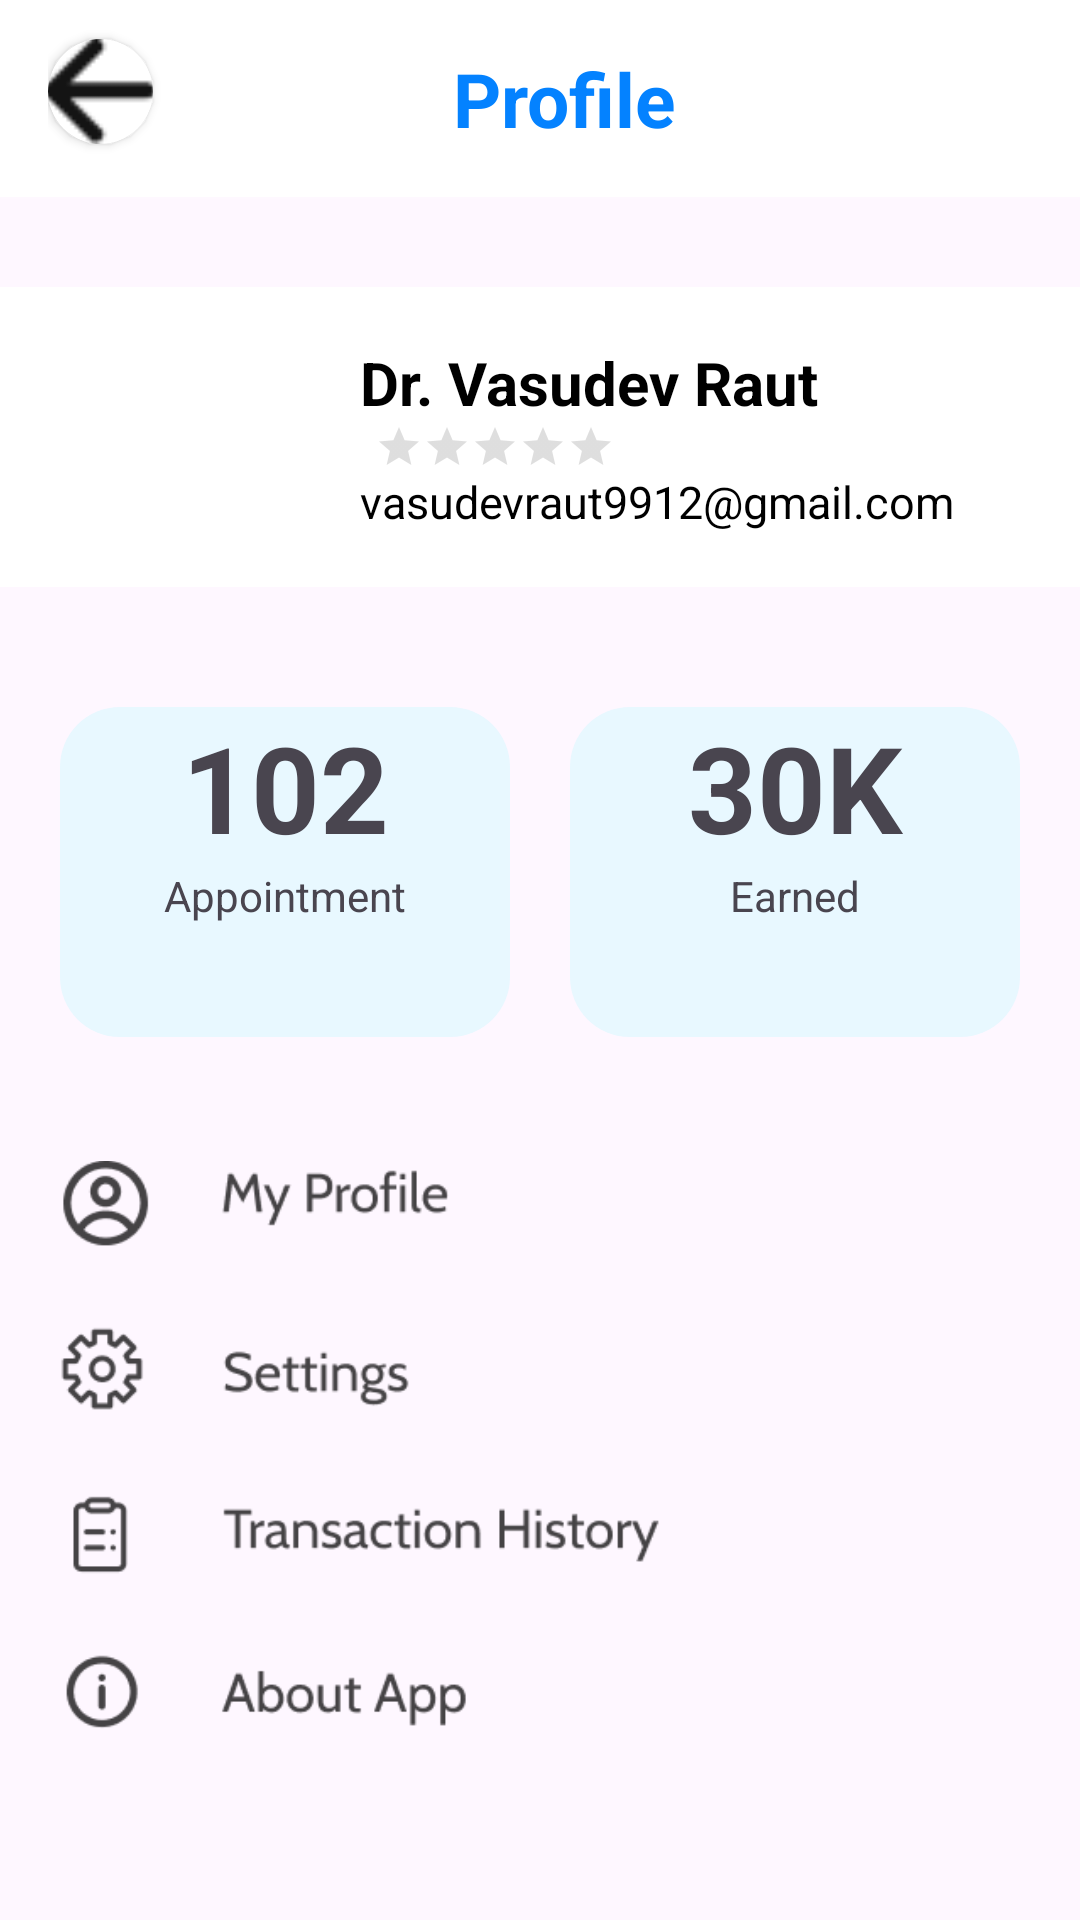

This screen was rendered from an Android layout file. Write that file and the resources it references.
<!-- AndroidManifest.xml: application theme Theme.HealthShastraDr -->
<!-- res/layout/activity_profile.xml -->
<?xml version="1.0" encoding="utf-8"?>
<LinearLayout xmlns:android="http://schemas.android.com/apk/res/android"
    xmlns:app="http://schemas.android.com/apk/res-auto"
    xmlns:tools="http://schemas.android.com/tools"
    android:layout_width="match_parent"
    android:orientation="vertical"
    android:layout_height="match_parent"
    tools:context=".Profile">



    <androidx.appcompat.widget.Toolbar
        android:layout_width="match_parent"
        android:layout_height="wrap_content"
        android:background="@color/white"
        android:outlineSpotShadowColor="@color/white"
        android:outlineAmbientShadowColor="@color/white"
        android:elevation="4dp"
        android:id="@+id/toolbar"
        android:theme="@style/ThemeOverlay.AppCompat.Dark.ActionBar">

        <RelativeLayout
            android:layout_width="match_parent"
            android:layout_height="match_parent">


            <androidx.cardview.widget.CardView
                android:layout_width="35dp"
                android:layout_height="35dp"
                android:id="@+id/user_image"

                app:cardCornerRadius="35dp"
                android:layout_marginTop="13dp"

                >

                <ImageView
                    android:id="@+id/account"
                    android:layout_width="35dp"
                    android:layout_height="35dp"
                    android:scaleType="centerCrop"
                    android:src="@drawable/backbutton">
                </ImageView>

            </androidx.cardview.widget.CardView>


                            <TextView
                                android:id="@+id/userName"

                                android:layout_width="match_parent"
                                android:layout_height="wrap_content"
                                android:fontFamily="sans-serif"
                                android:gravity="center"
                                android:textAlignment="center"
                                android:padding="16dp"
                                android:text="Profile"
                                android:textColor="#0482FF"
                                android:textSize="25sp"
                                android:textStyle="bold" />
        </RelativeLayout>
    </androidx.appcompat.widget.Toolbar>




    <LinearLayout
        android:layout_width="match_parent"
        android:layout_height="match_parent"


        android:orientation="vertical">

        <LinearLayout xmlns:android="http://schemas.android.com/apk/res/android"
            android:layout_width="match_parent"
            android:orientation="horizontal"
            android:background="@color/white"
            android:layout_marginTop="30dp"
            android:layout_marginBottom="20dp"
            android:id="@+id/doctorlistcard"
            android:layout_height="wrap_content">



            <ImageView

                android:layout_width="match_parent"
                android:layout_height="100dp"
                android:layout_gravity="clip_vertical"
                android:src="@drawable/profilelefttop"
                android:layout_weight="2">

            </ImageView>

            <LinearLayout
                android:layout_gravity="center_vertical"
                android:layout_weight="1"
                android:orientation="vertical"
                android:layout_width="match_parent"
                android:layout_height="wrap_content">




                <LinearLayout
                    android:layout_width="match_parent"
                    android:layout_height="wrap_content"
                    android:orientation="horizontal"
                    >

                    <LinearLayout
                        android:layout_weight="1"
                        android:orientation="vertical"
                        android:layout_width="match_parent"
                        android:layout_height="wrap_content">


                        <TextView
                            android:layout_width="match_parent"
                            android:layout_height="wrap_content"
                            android:text="Dr. Vasudev Raut"
                            android:textSize="20dp"
                            android:textStyle="bold"
                            android:id="@+id/name"
                            android:textColor="@color/black"
                            ></TextView>

                        <LinearLayout
                            android:orientation="horizontal"
                            android:layout_width="match_parent"
                            android:layout_height="wrap_content">

                            
                            
                            
                            
                            

                            <RatingBar
                                android:layout_marginStart="5dp"
                                android:progressBackgroundTint="#808080"
                                android:progressTint="#FFA500"
                                android:id="@+id/ratingBar"
                                android:layout_width="wrap_content"
                                android:layout_height="wrap_content"

                                android:clipToPadding="false"
                                android:clipChildren="false"
                                style="?android:attr/ratingBarStyleSmall"


                                />






                        </LinearLayout>






                    </LinearLayout>

                    
                    
                    
                    
                    

                    




                </LinearLayout>

                <TextView
                    android:layout_width="match_parent"
                    android:layout_height="wrap_content"
                    android:textSize="15dp"
                    android:textColor="@color/black"
                    android:id="@+id/mail"
                    android:text="vasudevraut9912@gmail.com"/>

                
                
                
                

                
                
                
                
                
                

                
                
                
                
                




                

                
                
                
                
                

                
            </LinearLayout>


        </LinearLayout>


        <LinearLayout
            android:padding="20dp"
            android:layout_width="match_parent"
            android:layout_height="150dp">

            <LinearLayout
                android:layout_marginEnd="10dp"
                android:layout_gravity="center_vertical"

                android:layout_weight="1"
                android:background="@drawable/profilebox"
                android:layout_width="match_parent"
                android:orientation="vertical"
                android:layout_height="match_parent">

                <TextView
                    android:textAlignment="center"
                    android:layout_width="match_parent"
                    android:text="102"
                    android:id="@+id/appointment"
                    android:textSize="40dp"
                    android:textStyle="bold"

                    android:layout_height="wrap_content"/>

                <TextView
                    android:textAlignment="center"
                    android:layout_width="match_parent"
                    android:text="Appointment"
                    android:layout_height="wrap_content"/>




            </LinearLayout>


            <LinearLayout
                android:layout_marginStart="10dp"
                android:layout_weight="1"
                android:layout_width="match_parent"
                android:orientation="vertical"
                android:background="@drawable/profilebox"
                android:layout_height="match_parent">

                <TextView
                    android:layout_width="match_parent"
                    android:text="30K"
                    android:textSize="40dp"
                    android:textAlignment="center"
                    android:id="@+id/earned"
                    android:textStyle="bold"
                    android:layout_height="wrap_content"/>

                <TextView
                    android:textAlignment="center"
                    android:layout_width="match_parent"
                    android:text="Earned"
                    android:layout_height="wrap_content"/>




            </LinearLayout>








        </LinearLayout>





        <LinearLayout
            android:layout_width="match_parent"
            android:layout_height="wrap_content">

            <ImageView
                android:layout_marginStart="20dp"
                android:layout_marginTop="20dp"
                android:layout_width="200dp"
                android:layout_height="wrap_content"
                android:src="@drawable/prextraimg"/>



        </LinearLayout>




    </LinearLayout>



</LinearLayout>
<!-- resources referenced by this layout -->
<resources>
  <color name="black">#FF000000</color>
  <color name="white">#FFFFFFFF</color>
  <!-- drawable backbutton: png bitmap (drawable, 247 bytes) -->
  <!-- drawable prextraimg: png bitmap (drawable, 10176 bytes) -->
  <!-- drawable profilebox (drawable) -->
  <?xml version="1.0" encoding="utf-8"?>
  <shape xmlns:android="http://schemas.android.com/apk/res/android"
      android:shape="rectangle">
  
      <corners android:radius="20dp"
          />
  
      <solid android:color="#E8F8FF"/>
  
  </shape>
  <style name="Theme.HealthShastraDr" parent="Base.Theme.HealthShastraDr">
          <item name="colorPrimary">@color/white</item>
          <item name="colorPrimaryVariant">@color/white</item>
          <item name="colorOnPrimary">#B50482FF</item>
  
      </style>
  <style name="Base.Theme.HealthShastraDr" parent="Theme.Material3.DayNight.NoActionBar">
          
          
  
          <item name="colorPrimary">#B50482FF</item>
          <item name="colorPrimaryVariant">#B50482FF</item>
          <item name="colorOnPrimary">#B50482FF</item>
  
      </style>
</resources>
